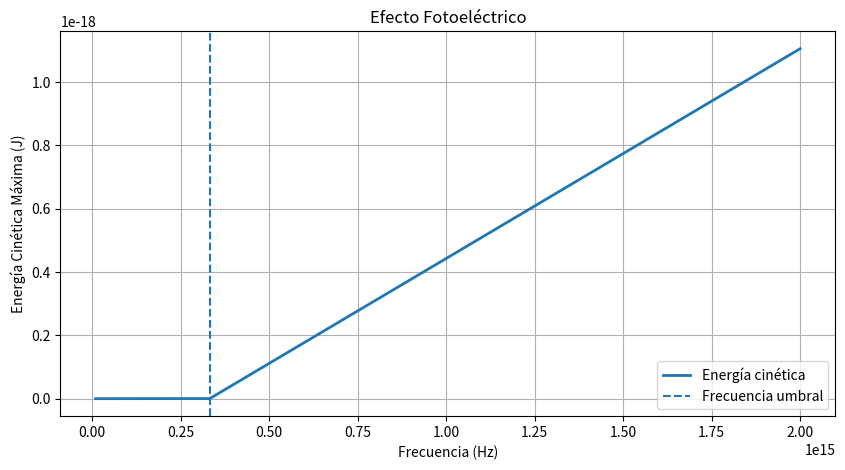

This chart was generated by the following Python code:
"""
=========================================================
EFECTO FOTOELÉCTRICO
=========================================================

Ecuaciones principales:

    hf = W + K

    Kmax = hf - W

Descripción:
------------
Simulación del efecto fotoeléctrico.

Cuando la luz incide sobre un metal,
los electrones pueden ser expulsados
si la frecuencia es suficientemente alta.

Conceptos físicos:
------------------
- fotones
- energía cuantizada
- frecuencia umbral
- función de trabajo
- energía cinética

Objetivos:
----------
1. Comprender el efecto fotoeléctrico.
2. Relacionar frecuencia y energía.
3. Introducir frecuencia umbral.
4. Validar el modelo cuántico.

Librerías:
-----------
numpy
matplotlib
"""

# =====================================================
# IMPORTACIÓN DE LIBRERÍAS
# =====================================================

import numpy as np
import matplotlib.pyplot as plt


# =====================================================
# CONSTANTES FÍSICAS
# =====================================================

# Constante de Planck (J·s)
h = 6.626e-34

# Función de trabajo del metal (J)
W = 2.2e-19


# =====================================================
# FRECUENCIAS
# =====================================================

# Rango de frecuencias
frecuencia = np.linspace(1e13, 2e15, 2000)


# =====================================================
# ENERGÍA CINÉTICA MÁXIMA
# =====================================================

def energia_cinetica(f):
    """
    Calcula la energía cinética máxima
    de los electrones emitidos.

    Parámetros:
    -----------
    f : ndarray
        Frecuencia de la luz

    Retorna:
    --------
    ndarray
        Energía cinética máxima
    """

    return (h * f) - W


# =====================================================
# CÁLCULO DE ENERGÍA
# =====================================================

K = energia_cinetica(frecuencia)


# =====================================================
# ELIMINAR VALORES NEGATIVOS
# =====================================================

# Si la energía es negativa,
# no se emiten electrones.
K = np.where(K < 0, 0, K)


# =====================================================
# FRECUENCIA UMBRAL
# =====================================================

frecuencia_umbral = W / h


# =====================================================
# CREACIÓN DE FIGURA
# =====================================================

figura, eje = plt.subplots(figsize=(10, 5))

# Configuración visual
eje.set_title("Efecto Fotoeléctrico")

eje.set_xlabel("Frecuencia (Hz)")
eje.set_ylabel("Energía Cinética Máxima (J)")

# Cuadrícula
eje.grid(True)


# =====================================================
# GRAFICAR ENERGÍA
# =====================================================

eje.plot(
    frecuencia,
    K,
    linewidth=2,
    label="Energía cinética"
)


# =====================================================
# MARCAR FRECUENCIA UMBRAL
# =====================================================

eje.axvline(
    frecuencia_umbral,
    linestyle="--",
    label="Frecuencia umbral"
)


# =====================================================
# LEYENDA
# =====================================================

eje.legend()


# =====================================================
# MOSTRAR RESULTADO
# =====================================================

plt.show()
